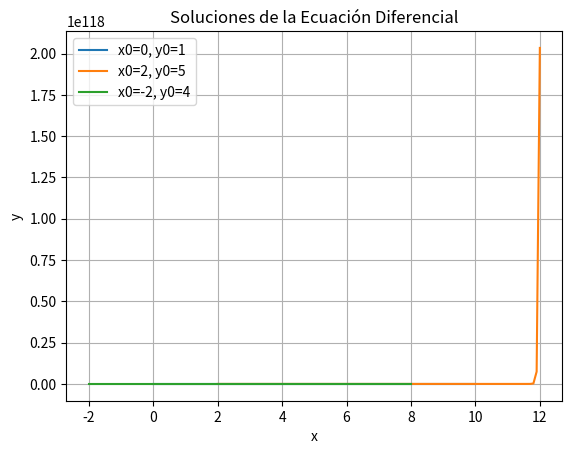

This chart was generated by the following Python code:
import numpy as np
import matplotlib.pyplot as plt

# Define la función f(x, y)
def f(x, y):
    return 3*x*np.exp(2)*y

# Define el método de Euler
def euler(x0, y0, h, N):
    x_values = [x0]
    y_values = [y0]
    
    for i in range(N):
        x = x_values[-1]
        y = y_values[-1]
        
        y_prime = f(x, y)
        
        x_next = x + h
        y_next = y + h * y_prime
        
        x_values.append(x_next)
        y_values.append(y_next)
        
    return x_values, y_values

# Parámetros iniciales
x0_range = [0, 2, -2]  # Diferentes condiciones iniciales para x
y0_range = [1, 5, 4]  # Diferentes condiciones iniciales para y
h = 0.1  # Tamaño del paso
N = 100  # Número de pasos

# Resuelve la ecuación diferencial para todas las condiciones iniciales
for x0, y0 in zip(x0_range, y0_range):
    x_values, y_values = euler(x0, y0, h, N)
    plt.plot(x_values, y_values, label=f'x0={x0}, y0={y0}')

# Dibuja la gráfica
plt.xlabel('x')
plt.ylabel('y')
plt.title('Soluciones de la Ecuación Diferencial')
plt.grid(True)
plt.legend()
plt.show()
